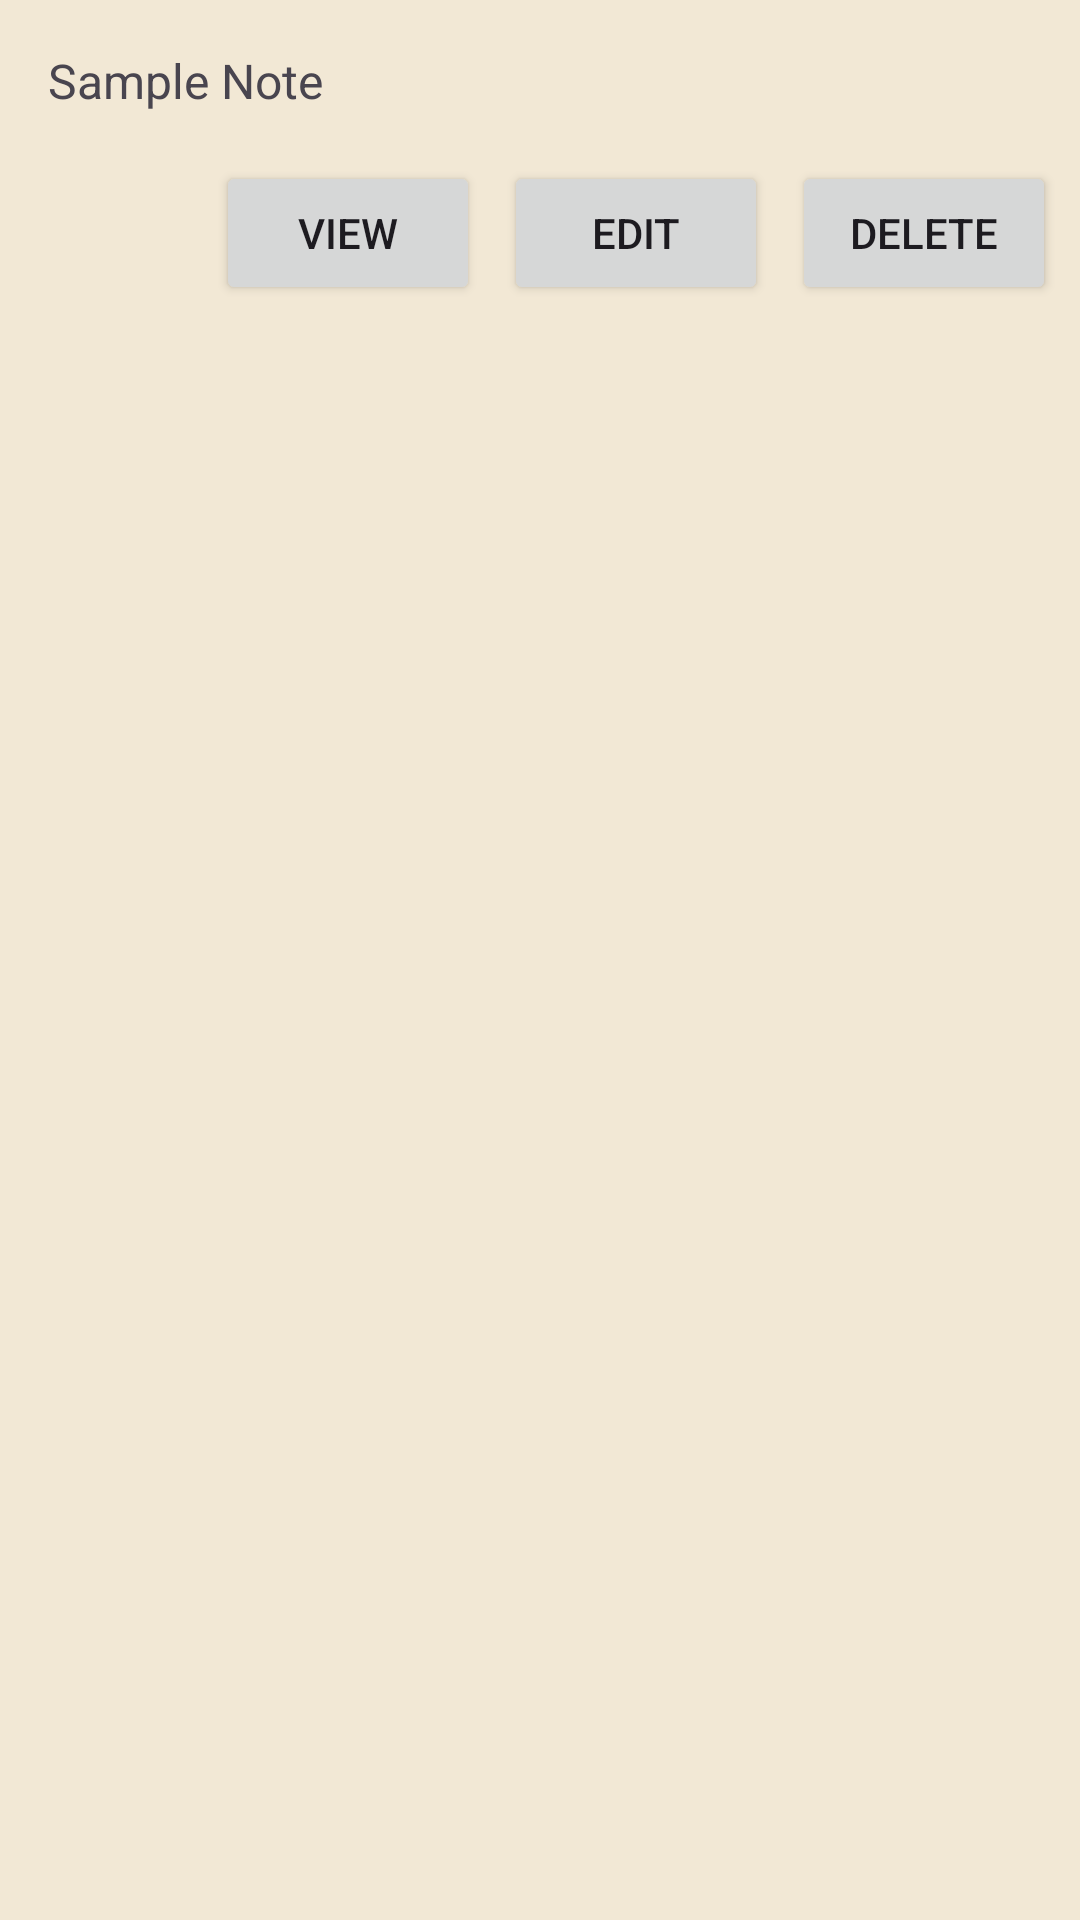

Produce the Android XML layout that renders to this screen, including the resource entries it uses.
<!-- AndroidManifest.xml: application theme Theme.Pajisje -->
<!-- res/layout/note_item.xml -->
<LinearLayout
    xmlns:android="http://schemas.android.com/apk/res/android"
    android:layout_width="match_parent"
    android:layout_height="wrap_content"
    android:background="#F2E8D5"
    android:orientation="vertical"
    android:padding="8dp">

    
    <TextView
        android:id="@+id/noteTextView"
        android:layout_width="match_parent"
        android:layout_height="wrap_content"
        android:text="Sample Note"
        android:textSize="16sp"
        android:padding="8dp"
        android:layout_marginBottom="8dp" />

    
    <LinearLayout
        android:layout_width="match_parent"
        android:layout_height="wrap_content"
        android:orientation="horizontal"
        android:gravity="end">

        
        <Button
            android:id="@+id/viewContentButton"
            android:layout_width="wrap_content"
            android:layout_height="wrap_content"
            android:text="View"
            android:layout_marginEnd="8dp" />

        
        <Button
            android:id="@+id/editButton"
            android:layout_width="wrap_content"
            android:layout_height="wrap_content"
            android:text="Edit"
            android:layout_marginEnd="8dp" />

        
        <Button
            android:id="@+id/deleteButton"
            android:layout_width="wrap_content"
            android:layout_height="wrap_content"
            android:text="Delete" />
    </LinearLayout>
</LinearLayout>
<!-- resources referenced by this layout -->
<resources>
  <style name="Theme.Pajisje" parent="Base.Theme.Pajisje" />
  <style name="Base.Theme.Pajisje" parent="Theme.Material3.DayNight.NoActionBar">
          
          
      </style>
</resources>
